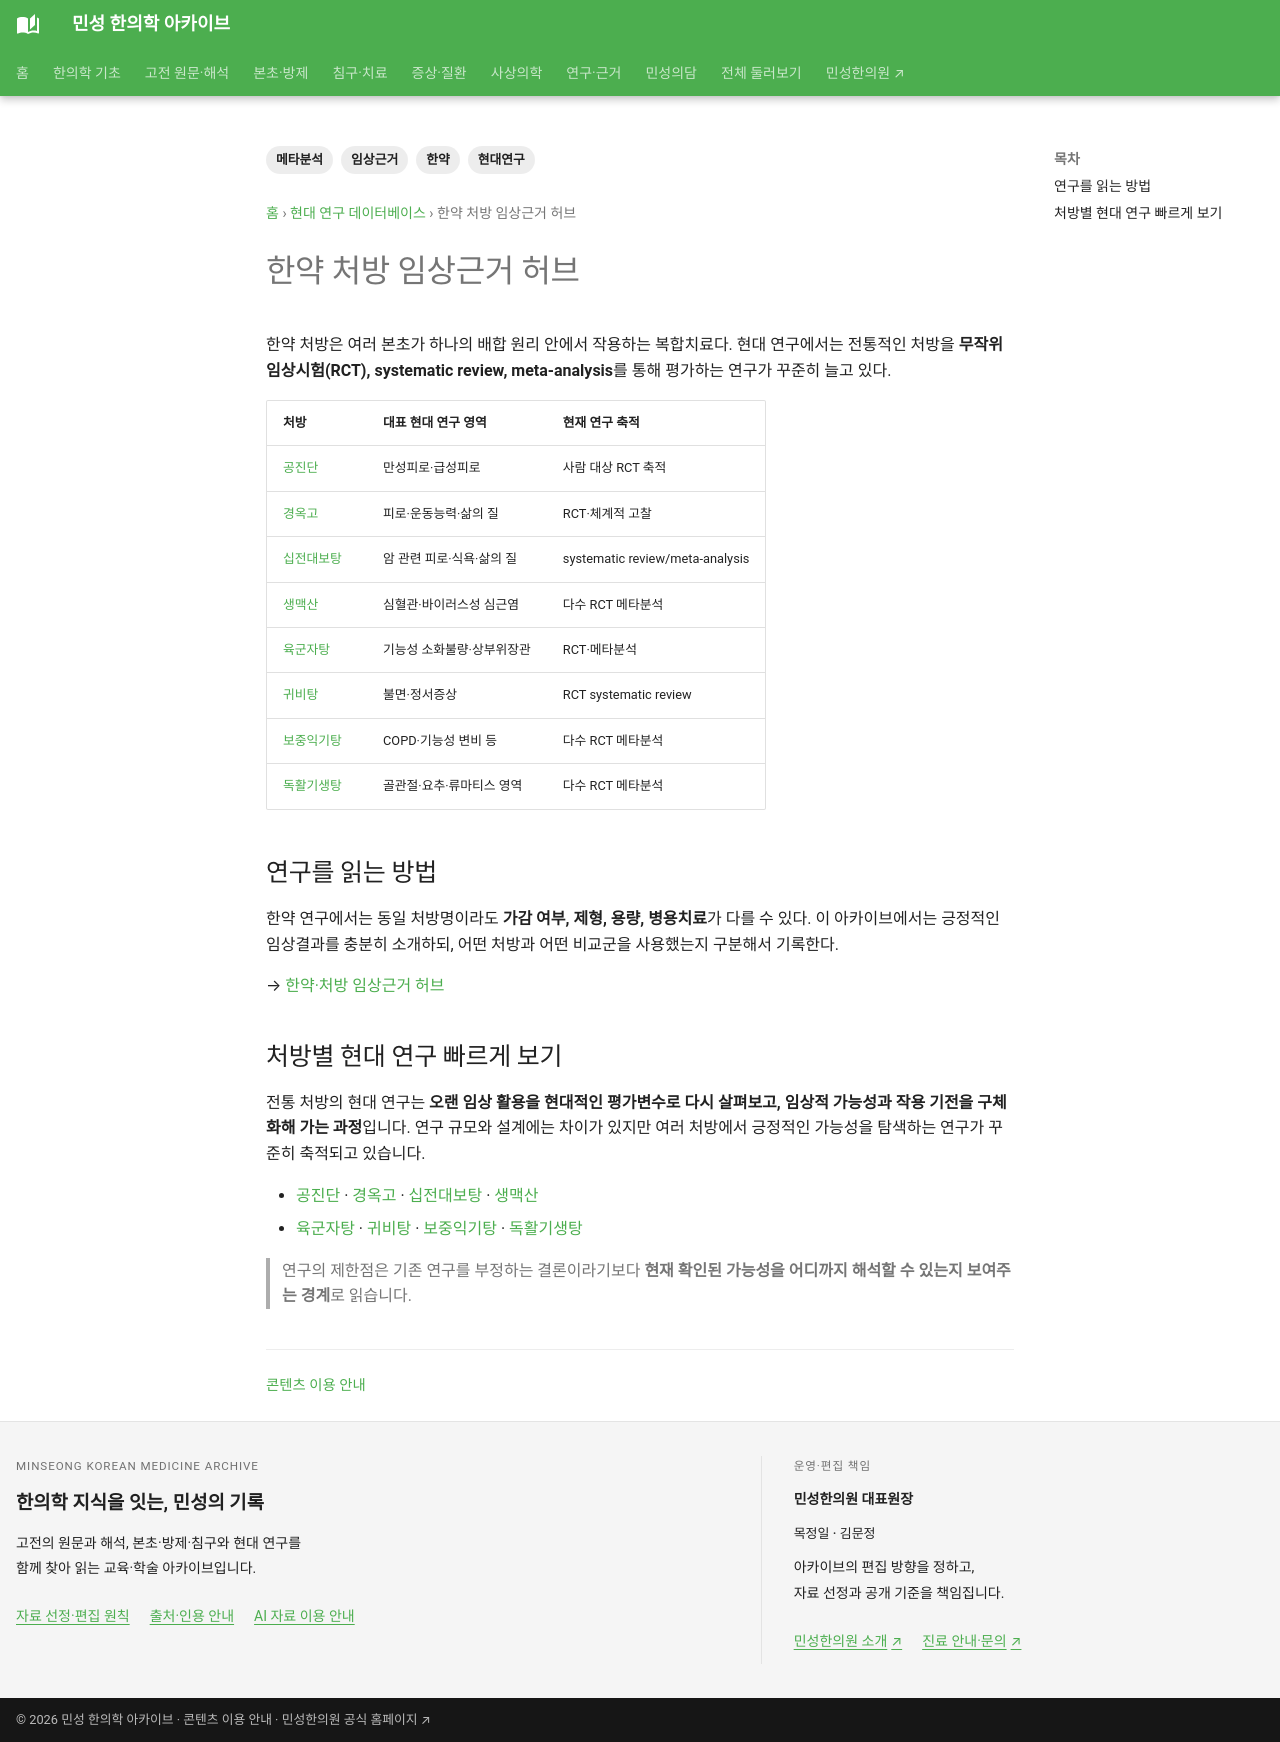

repository: joowon1111/minseong-korean-medicine-wiki · page: research/formulas/index.html · generator: mkdocs

---
title: 한약 처방 임상근거 허브
description: 공진단·경옥고·십전대보탕·생맥산·육군자탕·귀비탕·보중익기탕·독활기생탕의 RCT와 systematic review를 정리합니다.
tags: [현대연구, 한약, 임상근거, 메타분석]
status: 검토완료
last_reviewed: 2026-08-19
---

# 한약 처방 임상근거 허브

한약 처방은 여러 본초가 하나의 배합 원리 안에서 작용하는 복합치료다. 현대 연구에서는 전통적인 처방을 **무작위 임상시험(RCT), systematic review, meta-analysis**를 통해 평가하는 연구가 꾸준히 늘고 있다.

| 처방 | 대표 현대 연구 영역 | 현재 연구 축적 |
|---|---|---|
| [공진단](gongjin-dan.md) | 만성피로·급성피로 | 사람 대상 RCT 축적 |
| [경옥고](gyeongok-go.md) | 피로·운동능력·삶의 질 | RCT·체계적 고찰 |
| [십전대보탕](sipjeondaebo-tang.md) | 암 관련 피로·식욕·삶의 질 | systematic review/meta-analysis |
| [생맥산](shengmai-san.md) | 심혈관·바이러스성 심근염 | 다수 RCT 메타분석 |
| [육군자탕](rikkunshito.md) | 기능성 소화불량·상부위장관 | RCT·메타분석 |
| [귀비탕](guibi-tang.md) | 불면·정서증상 | RCT systematic review |
| [보중익기탕](buzhong-yiqi-tang.md) | COPD·기능성 변비 등 | 다수 RCT 메타분석 |
| [독활기생탕](duhuo-jisheng-tang.md) | 골관절·요추·류마티스 영역 | 다수 RCT 메타분석 |

## 연구를 읽는 방법
한약 연구에서는 동일 처방명이라도 **가감 여부, 제형, 용량, 병용치료**가 다를 수 있다. 이 아카이브에서는 긍정적인 임상결과를 충분히 소개하되, 어떤 처방과 어떤 비교군을 사용했는지 구분해서 기록한다.

→ [한약·처방 임상근거 허브](../../authority/formulas/herbal-formula-evidence-hub.md)

## 처방별 현대 연구 빠르게 보기

전통 처방의 현대 연구는 **오랜 임상 활용을 현대적인 평가변수로 다시 살펴보고, 임상적 가능성과 작용 기전을 구체화해 가는 과정**입니다. 연구 규모와 설계에는 차이가 있지만 여러 처방에서 긍정적인 가능성을 탐색하는 연구가 꾸준히 축적되고 있습니다.

- [공진단](gongjin-dan.md) · [경옥고](gyeongok-go.md) · [십전대보탕](sipjeondaebo-tang.md) · [생맥산](shengmai-san.md)
- [육군자탕](rikkunshito.md) · [귀비탕](guibi-tang.md) · [보중익기탕](buzhong-yiqi-tang.md) · [독활기생탕](duhuo-jisheng-tang.md)

> 연구의 제한점은 기존 연구를 부정하는 결론이라기보다 **현재 확인된 가능성을 어디까지 해석할 수 있는지 보여주는 경계**로 읽습니다.
